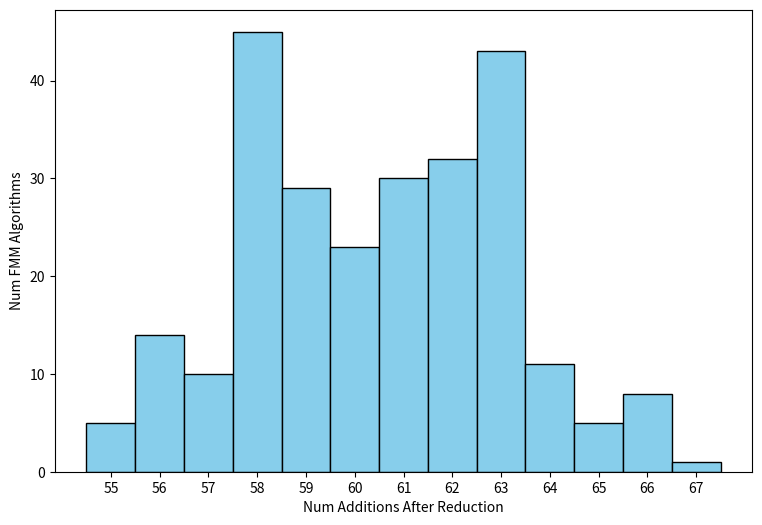

Write the Python code that produced this figure.
import matplotlib.pyplot as plt
import seaborn as sns # pip include seaborn
import numpy as np

raw_data = { # 256 entries
  55: 5,
  56: 14,
  57: 10,
  58: 45,
  59: 29,
  60: 23,
  61: 30,
  62: 32,
  63: 43,
  64: 11,
  65: 5,
  66: 8,
  67: 1
}

def main():
    data = []
    for num_additions, count in raw_data.items():
        data.extend([num_additions] * count)

    # create histogram
    plt.figure(figsize=(9, 6)) # Optional: Adjust figure size
    #ax = sns.histplot(data, bins=sorted(raw_data.keys()), kde=True, color='red', edgecolor='black', facecolor='skyblue', discrete=True)
    ax = sns.histplot(data, bins=sorted(raw_data.keys()), kde=False, color='red', edgecolor='black', facecolor='skyblue', discrete=True)

    # add labels and title
    ax.set_xlabel("Num Additions After Reduction")
    ax.set_ylabel("Num FMM Algorithms")
    #ax.set_title("Addition Count Distribution")
    ax.set_xticks(sorted(raw_data.keys())) #  x-axis ticks to match addition count

    # save plot to png file
    plt.savefig('fmm_addition_distribution_234_20260809_122929.png')

    # display plot
    #plt.show()

if __name__ == "__main__":
    main()
